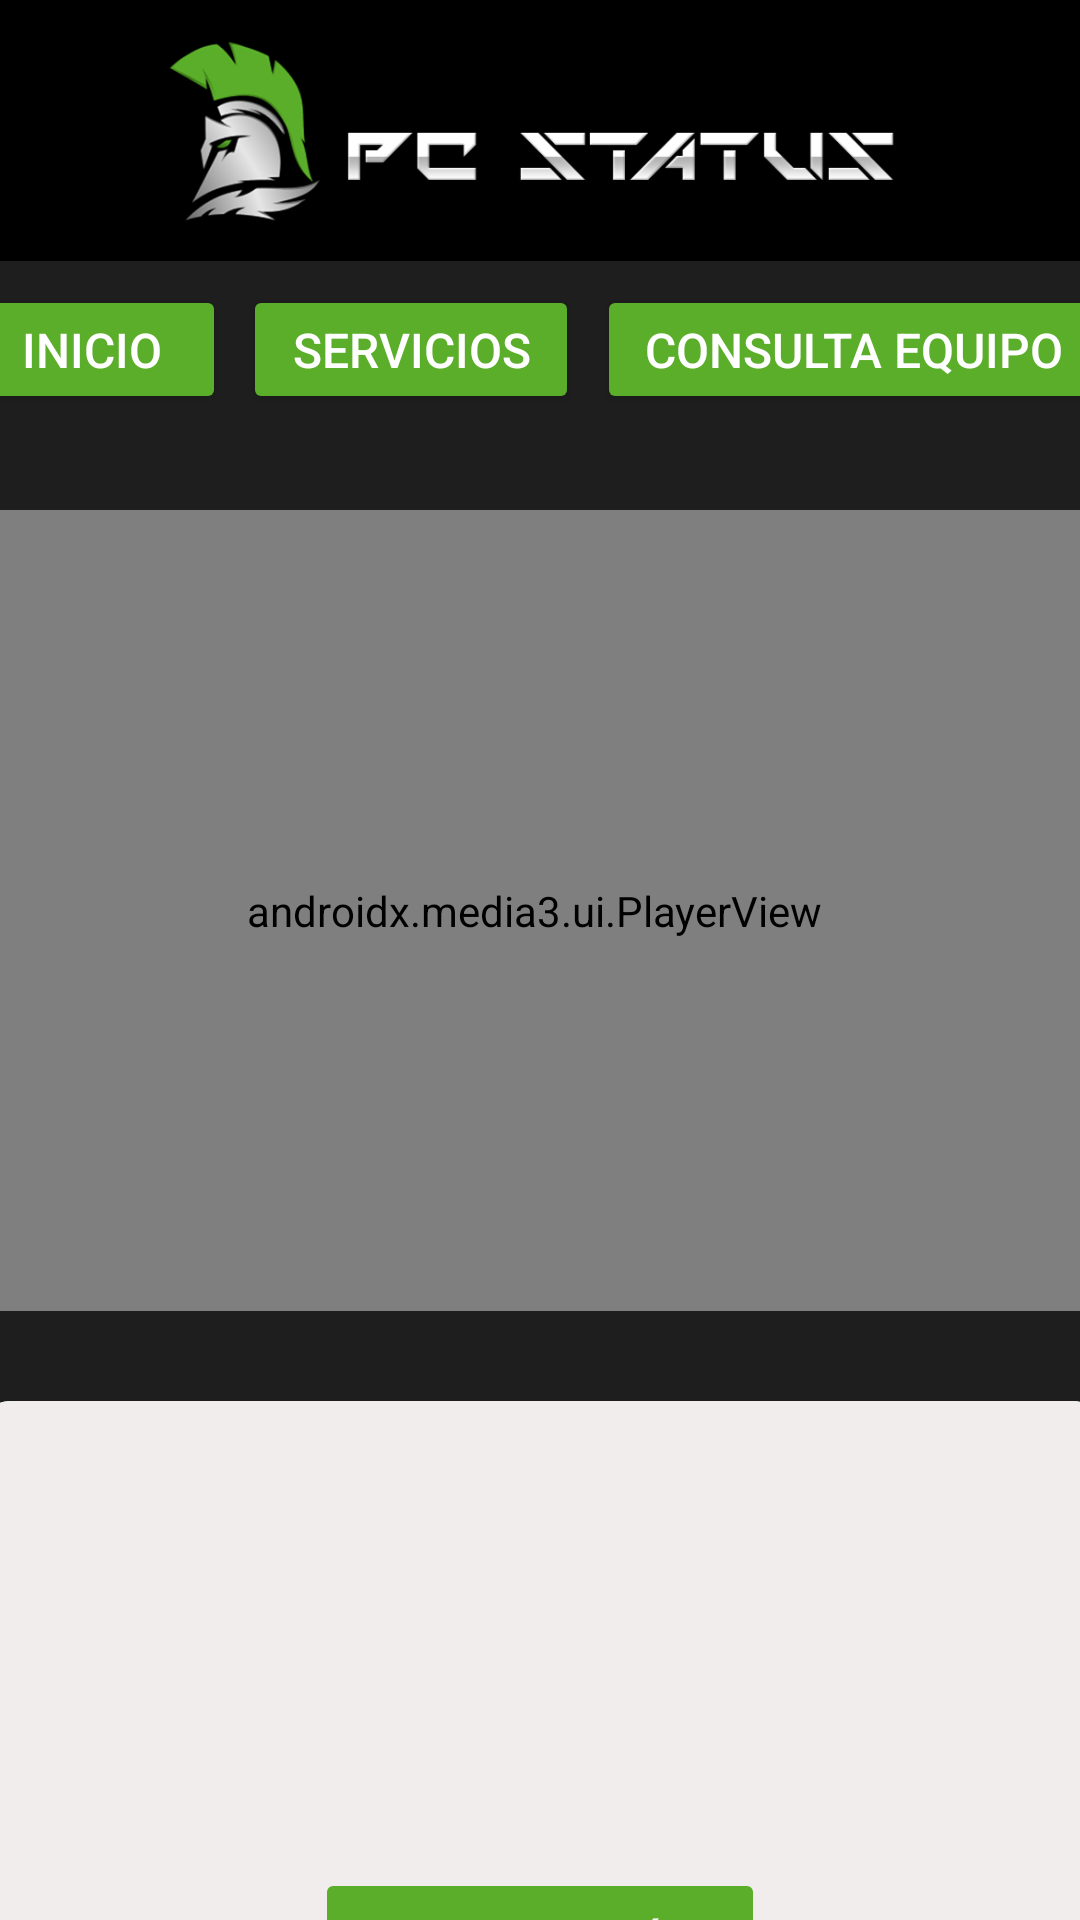

Reconstruct the res/layout file that produces this screen, plus the resources it refers to.
<!-- AndroidManifest.xml: application theme Theme.Pruewba -->
<!-- res/layout/activity_main.xml -->
<?xml version="1.0" encoding="utf-8"?>
<androidx.constraintlayout.widget.ConstraintLayout xmlns:android="http://schemas.android.com/apk/res/android"
    xmlns:app="http://schemas.android.com/apk/res-auto"
    xmlns:tools="http://schemas.android.com/tools"
    android:id="@+id/main"
    android:layout_width="match_parent"
    android:layout_height="match_parent"
    android:background="#1E1E1E"
    tools:context=".Vistas.MainActivity">

    <androidx.media3.ui.PlayerView
        android:id="@+id/plyvideo"
        android:layout_width="366dp"
        android:layout_height="267dp"
        android:layout_marginStart="20dp"
        app:use_controller="false"
        android:layout_marginTop="32dp"
        android:layout_marginEnd="25dp"
        android:layout_marginBottom="30dp"
        app:layout_constraintBottom_toTopOf="@+id/cardView"
        app:layout_constraintEnd_toEndOf="parent"
        app:layout_constraintStart_toStartOf="parent"
        app:layout_constraintTop_toBottomOf="@+id/btnBvnConsulta"
        app:resize_mode="fit" />

    <ImageView
        android:id="@+id/imgMainlogo"
        android:layout_width="477dp"
        android:layout_height="87dp"
        android:background="#000000"
        android:contentDescription="TODO"
        android:src="@drawable/logopcstatus"
        app:layout_constraintEnd_toEndOf="parent"
        app:layout_constraintStart_toStartOf="parent"
        app:layout_constraintTop_toTopOf="parent"
        tools:ignore="VisualLintBounds" />

    <Button
        android:id="@+id/btnBvnConsulta"
        android:layout_width="171dp"
        android:layout_height="43dp"
        android:layout_marginStart="6dp"
        android:layout_marginTop="8dp"
        android:layout_marginEnd="16dp"
        android:text="@string/btnBvnConsulta"
        android:textColor="#FFFFFF"
        android:textSize="16sp"
        app:backgroundTint="@color/colorBotones"
        app:cornerRadius="8dp"
        app:layout_constraintEnd_toEndOf="parent"
        app:layout_constraintStart_toEndOf="@+id/btnBvnServicios"
        app:layout_constraintTop_toBottomOf="@+id/imgMainlogo"
        tools:ignore="MissingConstraints,TextSizeCheck" />

    <Button
        android:id="@+id/btnBvnServicios"
        android:layout_width="112dp"
        android:layout_height="43dp"
        android:layout_marginTop="8dp"
        android:text="@string/btnBvnServicios"
        android:textColor="#FFFFFF"
        android:textSize="16sp"
        app:backgroundTint="@color/colorBotones"
        app:cornerRadius="8dp"
        app:layout_constraintEnd_toStartOf="@+id/btnBvnConsulta"
        app:layout_constraintStart_toEndOf="@+id/btnBvnInicio"
        app:layout_constraintTop_toBottomOf="@+id/imgMainlogo"
        tools:ignore="TextSizeCheck" />

    <Button
        android:id="@+id/btnBvnInicio"
        android:layout_width="89dp"
        android:layout_height="43dp"
        android:layout_marginStart="12dp"
        android:layout_marginTop="8dp"
        android:layout_marginEnd="6dp"
        android:text="@string/btnBvnInicio"
        android:textColor="#FFFFFF"
        android:textSize="16sp"
        app:backgroundTint="@color/colorBotones"
        app:cornerRadius="8dp"
        app:layout_constraintEnd_toStartOf="@+id/btnBvnServicios"
        app:layout_constraintStart_toStartOf="parent"
        app:layout_constraintTop_toBottomOf="@+id/imgMainlogo"
        tools:ignore="MissingConstraints,TextSizeCheck" />

    <androidx.cardview.widget.CardView
        android:id="@+id/cardView"
        android:layout_width="371dp"
        android:layout_height="186dp"
        android:layout_marginStart="16dp"
        android:layout_marginTop="30dp"
        android:layout_marginEnd="16dp"
        app:cardCornerRadius="8dp"
        app:layout_constraintEnd_toEndOf="parent"
        app:layout_constraintStart_toStartOf="parent"
        app:layout_constraintTop_toBottomOf="@+id/plyvideo">

        <androidx.constraintlayout.widget.ConstraintLayout
            android:layout_width="match_parent"
            android:layout_height="match_parent"
            android:background="#F2EDED"
            android:padding="16dp">

            <TextView
                android:id="@+id/txtBvnPublicidad3"
                android:layout_width="0dp"
                android:layout_height="wrap_content"
                android:text=""
                android:textColor="@color/black"
                android:textSize="20sp"
                android:textStyle="bold"
                app:layout_constraintEnd_toEndOf="parent"
                app:layout_constraintStart_toStartOf="parent"
                app:layout_constraintTop_toTopOf="parent" />

            <TextView
                android:id="@+id/txtBvnInfoPubli3"
                android:layout_width="0dp"
                android:layout_height="wrap_content"
                android:layout_marginTop="8dp"
                android:textColor="@color/black"
                android:textSize="16sp"
                app:layout_constraintEnd_toEndOf="parent"
                app:layout_constraintHorizontal_bias="1.0"
                app:layout_constraintStart_toStartOf="parent"
                app:layout_constraintTop_toBottomOf="@+id/txtBvnPublicidad3" />


        </androidx.constraintlayout.widget.ConstraintLayout>

    </androidx.cardview.widget.CardView>

    <Button
        android:id="@+id/btnCerrarSesion"
        android:layout_width="150dp"
        android:layout_height="wrap_content"
        android:backgroundTint="@color/colorBotones"
        android:text="Cerrar sesión"
        android:textColor="#FFFFFF"
        android:textSize="14sp"
        app:layout_constraintBottom_toBottomOf="parent"
        app:layout_constraintEnd_toEndOf="parent"
        app:layout_constraintStart_toStartOf="parent"
        app:layout_constraintTop_toBottomOf="@+id/cardView" />


</androidx.constraintlayout.widget.ConstraintLayout>
<!-- resources referenced by this layout -->
<resources>
  <color name="black">#FF000000</color>
  <color name="colorBotones">#5BAE2A</color>
  <!-- drawable logopcstatus: png bitmap (drawable, 53605 bytes) -->
  <string name="btnBvnConsulta">Consulta Equipo</string>
  <string name="btnBvnInicio">Inicio</string>
  <string name="btnBvnServicios">Servicios</string>
  <style name="Theme.Pruewba" parent="Base.Theme.Pruewba" />
  <style name="Base.Theme.Pruewba" parent="Theme.Material3.DayNight.NoActionBar">
          
          
      </style>
</resources>
